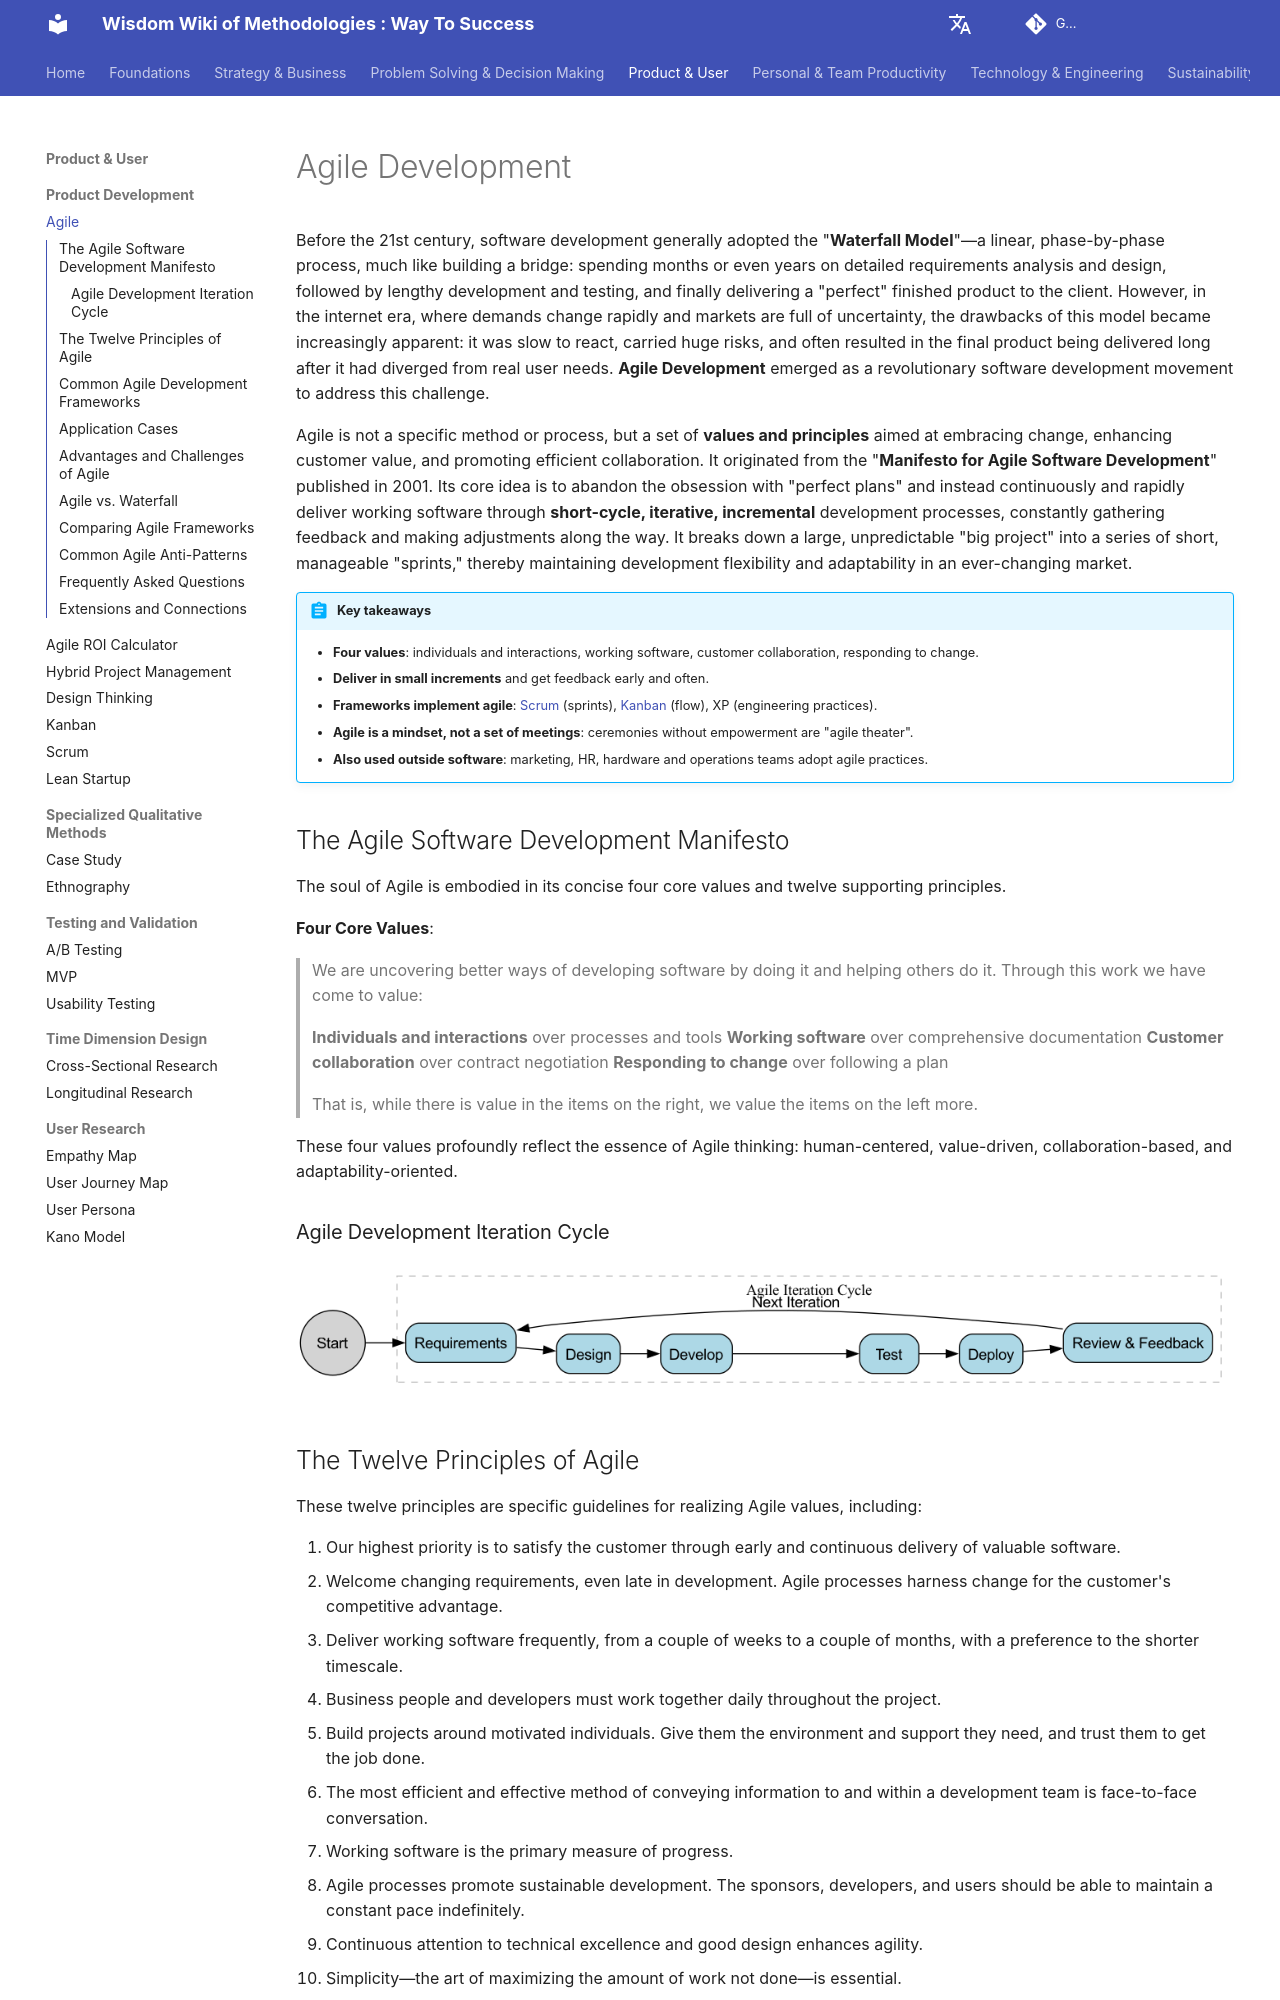

repository: mayunlei/methodologywiki · page: en/Product & User/product_development/Agile-Tutorial-en/index.html · generator: mkdocs

---
title: "Agile Methodology: Manifesto, Principles, Frameworks and Examples"
description: "Agile is an approach to software and product development that delivers value in small increments, embraces change and relies on collaboration. Learn the Agile Manifesto, the twelve principles, how Scrum, Kanban and XP differ, agile vs waterfall, and common anti-patterns."
---

# Agile Development

Before the 21st century, software development generally adopted the "**Waterfall Model**"—a linear, phase-by-phase process, much like building a bridge: spending months or even years on detailed requirements analysis and design, followed by lengthy development and testing, and finally delivering a "perfect" finished product to the client. However, in the internet era, where demands change rapidly and markets are full of uncertainty, the drawbacks of this model became increasingly apparent: it was slow to react, carried huge risks, and often resulted in the final product being delivered long after it had diverged from real user needs. **Agile Development** emerged as a revolutionary software development movement to address this challenge.

Agile is not a specific method or process, but a set of **values and principles** aimed at embracing change, enhancing customer value, and promoting efficient collaboration. It originated from the "**Manifesto for Agile Software Development**" published in 2001. Its core idea is to abandon the obsession with "perfect plans" and instead continuously and rapidly deliver working software through **short-cycle, iterative, incremental** development processes, constantly gathering feedback and making adjustments along the way. It breaks down a large, unpredictable "big project" into a series of short, manageable "sprints," thereby maintaining development flexibility and adaptability in an ever-changing market.

!!! abstract "Key takeaways"

    - **Four values**: individuals and interactions, working software, customer collaboration, responding to change.
    - **Deliver in small increments** and get feedback early and often.
    - **Frameworks implement agile**: [Scrum](Scrum-Tutorial-en.md) (sprints), [Kanban](Kanban-Tutorial-en.md) (flow), XP (engineering practices).
    - **Agile is a mindset, not a set of meetings**: ceremonies without empowerment are "agile theater".
    - **Also used outside software**: marketing, HR, hardware and operations teams adopt agile practices.

## The Agile Software Development Manifesto

The soul of Agile is embodied in its concise four core values and twelve supporting principles.

**Four Core Values**:

> We are uncovering better ways of developing software by doing it and helping others do it. Through this work we have come to value:
>
> **Individuals and interactions** over processes and tools
> **Working software** over comprehensive documentation
> **Customer collaboration** over contract negotiation
> **Responding to change** over following a plan
>
> That is, while there is value in the items on the right, we value the items on the left more.

These four values profoundly reflect the essence of Agile thinking: human-centered, value-driven, collaboration-based, and adaptability-oriented.

### Agile Development Iteration Cycle

![Agile Methodology Cycle](./Agile-Tutorial-en-diagram.png)

<!-- mermaid 源文件：Agile-Tutorial-en-mermaid-src-1.mmd -->
